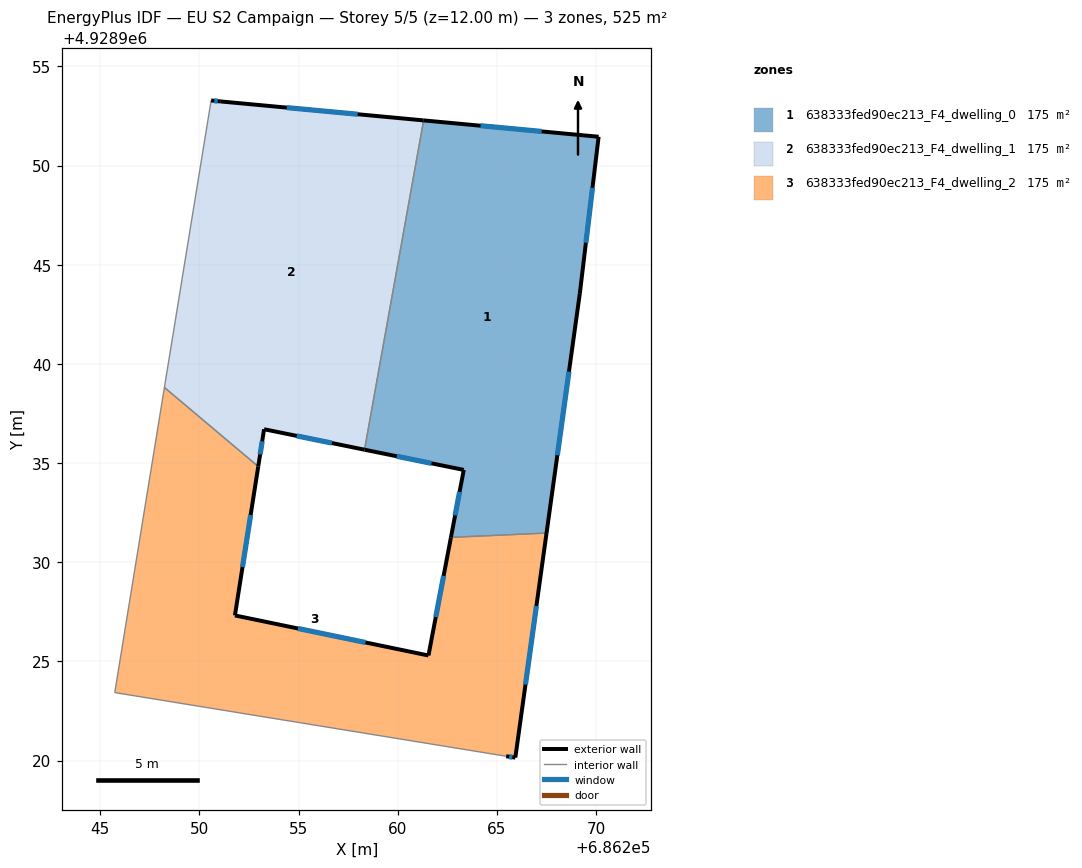
=== STOREY PLAN SPEC (per zone: floor XY polygon, exterior-wall plan segments, windows/doors) ===
zone 1: 638333fed90ec213_F4_dwelling_0  (174.9 m²)
  floor: (686270.13, 4928951.46) (686269.18, 4928943.54) (686267.50, 4928931.47) (686262.68, 4928931.25) (686263.33, 4928934.66) (686258.32, 4928935.67) (686261.31, 4928952.28)
  exterior wall: (686267.50, 4928931.47) – (686269.18, 4928943.54)  [12.2 m]
    window: (686268.05, 4928935.39) – (686268.63, 4928939.61)  [4.5 m²]
  exterior wall: (686263.33, 4928934.66) – (686262.68, 4928931.25)  [3.5 m]
    window: (686263.12, 4928933.55) – (686262.89, 4928932.36)  [1.3 m²]
  exterior wall: (686258.32, 4928935.67) – (686263.33, 4928934.66)  [5.1 m]
    window: (686259.95, 4928935.34) – (686261.70, 4928934.99)  [1.9 m²]
  exterior wall: (686270.13, 4928951.46) – (686261.31, 4928952.28)  [8.9 m]
    window: (686267.26, 4928951.72) – (686264.17, 4928952.01)  [3.2 m²]
  exterior wall: (686269.18, 4928943.54) – (686270.13, 4928951.46)  [8.0 m]
    window: (686269.49, 4928946.11) – (686269.82, 4928948.88)  [2.9 m²]
  interior walls: 2
zone 2: 638333fed90ec213_F4_dwelling_1  (174.9 m²)
  floor: (686261.31, 4928952.28) (686258.32, 4928935.67) (686253.26, 4928936.71) (686252.97, 4928934.83) (686248.23, 4928938.81) (686250.59, 4928953.29) (686251.08, 4928953.24)
  exterior wall: (686253.26, 4928936.71) – (686258.32, 4928935.67)  [5.2 m]
    window: (686254.91, 4928936.37) – (686256.68, 4928936.01)  [1.9 m²]
  exterior wall: (686252.97, 4928934.83) – (686253.26, 4928936.71)  [1.9 m]
    window: (686253.06, 4928935.44) – (686253.16, 4928936.09)  [0.7 m²]
  exterior wall: (686251.08, 4928953.24) – (686250.59, 4928953.29)  [0.5 m]
    window: (686250.92, 4928953.25) – (686250.75, 4928953.27)  [0.2 m²]
  exterior wall: (686261.31, 4928952.28) – (686251.08, 4928953.24)  [10.3 m]
    window: (686257.98, 4928952.59) – (686254.41, 4928952.92)  [3.8 m²]
  interior walls: 3
zone 3: 638333fed90ec213_F4_dwelling_2  (174.9 m²)
  floor: (686267.50, 4928931.47) (686265.93, 4928920.15) (686265.47, 4928920.22) (686245.73, 4928923.43) (686248.23, 4928938.81) (686252.97, 4928934.83) (686251.79, 4928927.32) (686261.55, 4928925.30) (686262.68, 4928931.25)
  exterior wall: (686251.79, 4928927.32) – (686252.97, 4928934.83)  [7.6 m]
    window: (686252.17, 4928929.76) – (686252.58, 4928932.38)  [2.8 m²]
  exterior wall: (686261.55, 4928925.30) – (686251.79, 4928927.32)  [10.0 m]
    window: (686258.38, 4928925.95) – (686254.96, 4928926.66)  [3.7 m²]
  exterior wall: (686262.68, 4928931.25) – (686261.55, 4928925.30)  [6.1 m]
    window: (686262.31, 4928929.32) – (686261.92, 4928927.23)  [2.2 m²]
  exterior wall: (686265.93, 4928920.15) – (686267.50, 4928931.47)  [11.4 m]
    window: (686266.44, 4928923.83) – (686266.99, 4928927.79)  [4.2 m²]
  exterior wall: (686265.47, 4928920.22) – (686265.93, 4928920.15)  [0.5 m]
    window: (686265.62, 4928920.19) – (686265.78, 4928920.17)  [0.2 m²]
  interior walls: 4

=== DERIVED (storey summary) ===
Building: EU S2 Campaign
Storey: 5 of 5  (floor level z = 12.00 m)
Storey gross floor area: 524.8 m²
Zones on this storey: 3
  - 638333fed90ec213_F4_dwelling_0: floor 174.9 m²; exterior wall 37.6 m (112.8 m²); 5 window(s) 13.8 m²; WWR 12.2%
  - 638333fed90ec213_F4_dwelling_1: floor 174.9 m²; exterior wall 17.8 m (53.5 m²); 4 window(s) 6.5 m²; WWR 12.2%
  - 638333fed90ec213_F4_dwelling_2: floor 174.9 m²; exterior wall 35.5 m (106.6 m²); 5 window(s) 13.0 m²; WWR 12.2%
Zone adjacency (shared interzone walls):
  - 638333fed90ec213_F4_dwelling_0 ↔ 638333fed90ec213_F4_dwelling_1
  - 638333fed90ec213_F4_dwelling_0 ↔ 638333fed90ec213_F4_dwelling_2
  - 638333fed90ec213_F4_dwelling_1 ↔ 638333fed90ec213_F4_dwelling_2